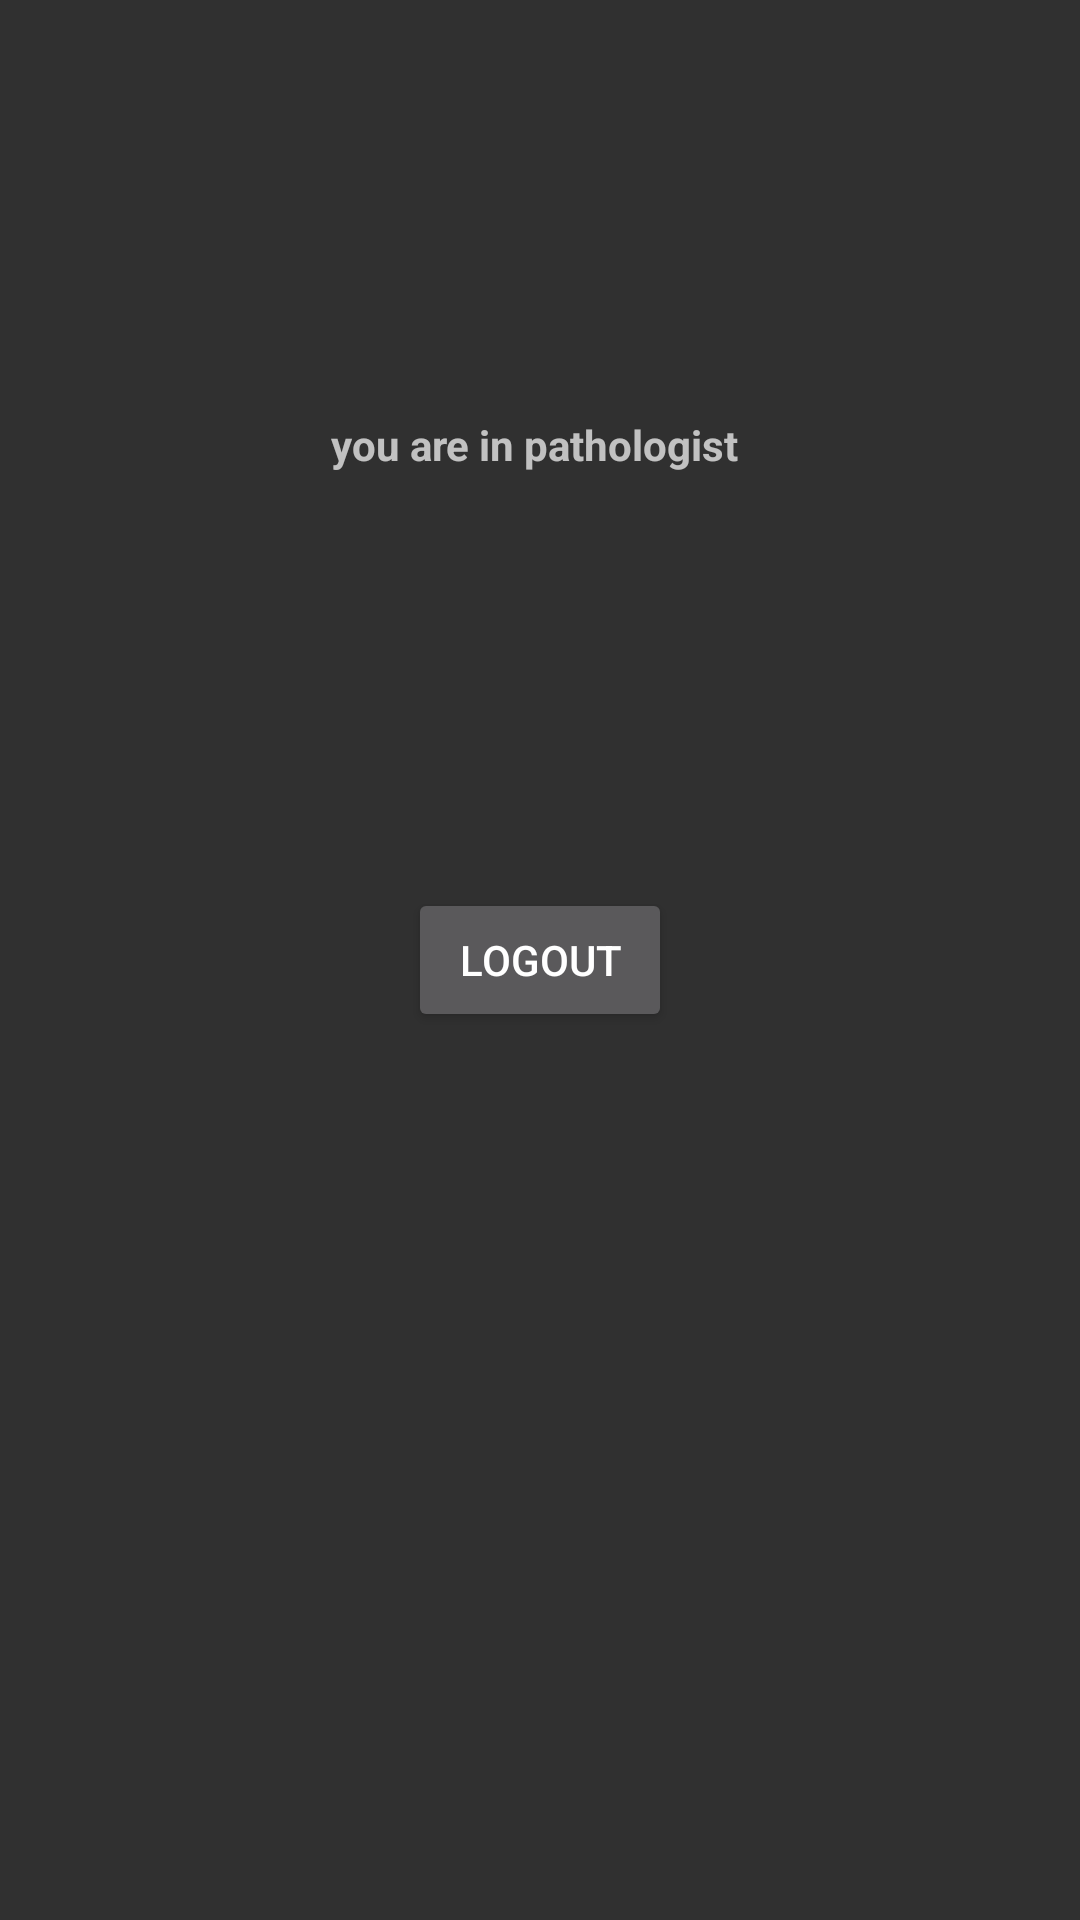

Layout XML and referenced resources for this Android screen:
<!-- AndroidManifest.xml: application theme Theme.Design.NoActionBar -->
<!-- res/layout/activity_pathologist_main.xml -->
<?xml version="1.0" encoding="utf-8"?>
<androidx.constraintlayout.widget.ConstraintLayout xmlns:android="http://schemas.android.com/apk/res/android"
    xmlns:app="http://schemas.android.com/apk/res-auto"
    xmlns:tools="http://schemas.android.com/tools"
    android:layout_width="match_parent"
    android:layout_height="match_parent"
    tools:context=".Pathologist.PathologistMainActivity">
    <TextView
        android:layout_width="wrap_content"
        android:layout_height="wrap_content"
        android:text="you are in pathologist "
        android:textStyle="bold"
        app:layout_constraintBottom_toTopOf="@+id/pathologistActivityLogoutBTn"
        app:layout_constraintEnd_toEndOf="parent"
        app:layout_constraintHorizontal_bias="0.5"
        app:layout_constraintStart_toStartOf="parent"
        app:layout_constraintTop_toTopOf="parent" />

    <Button
        android:id="@+id/pathologistActivityLogoutBTn"
        android:layout_width="wrap_content"
        android:layout_height="wrap_content"
        android:text="logout"
        app:layout_constraintBottom_toBottomOf="parent"
        app:layout_constraintEnd_toEndOf="parent"
        app:layout_constraintHorizontal_bias="0.5"
        app:layout_constraintStart_toStartOf="parent"
        app:layout_constraintTop_toTopOf="parent" />

</androidx.constraintlayout.widget.ConstraintLayout>
<!-- resources referenced by this layout -->
<resources>

</resources>
